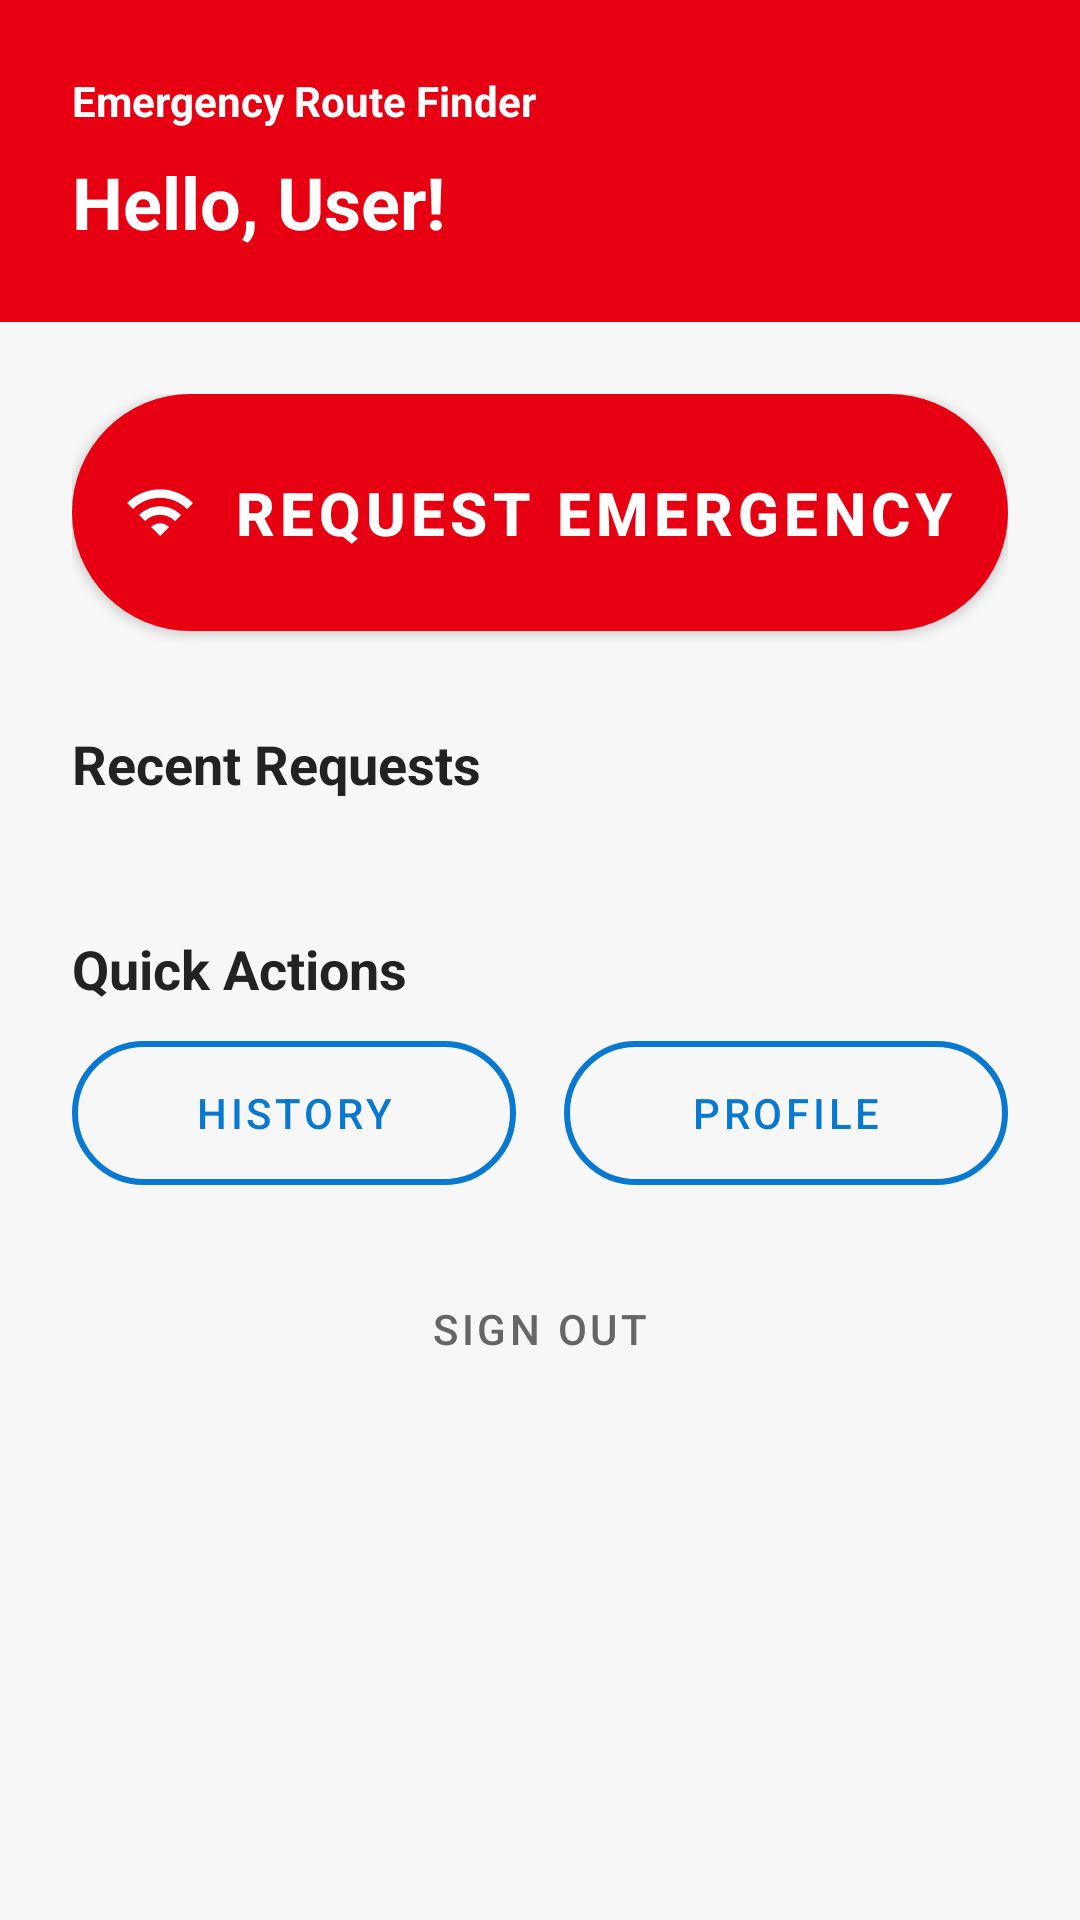

Android layout source for this screen:
<!-- AndroidManifest.xml: application theme Theme.EmergencyRouteFinder -->
<!-- res/layout/activity_user_dashboard.xml -->
<?xml version="1.0" encoding="utf-8"?>
<LinearLayout xmlns:android="http://schemas.android.com/apk/res/android"
    xmlns:app="http://schemas.android.com/apk/res-auto"
    android:layout_width="match_parent"
    android:layout_height="match_parent"
    android:background="@color/bg_light"
    android:orientation="vertical">

    
    <LinearLayout
        android:layout_width="match_parent"
        android:layout_height="wrap_content"
        android:background="@color/emergency_red"
        android:orientation="vertical"
        android:padding="24dp">

        <TextView
            android:layout_width="match_parent"
            android:layout_height="wrap_content"
            android:text="Emergency Route Finder"
            android:textColor="@color/white"
            android:textSize="14sp"
            android:textStyle="bold" />

        <TextView
            android:id="@+id/tv_welcome"
            android:layout_width="match_parent"
            android:layout_height="wrap_content"
            android:layout_marginTop="8dp"
            android:text="Hello, User!"
            android:textColor="@color/white"
            android:textSize="24sp"
            android:textStyle="bold" />
            
        <TextView
            android:id="@+id/tv_active_status"
            android:layout_width="wrap_content"
            android:layout_height="wrap_content"
            android:layout_marginTop="16dp"
            android:paddingStart="12dp"
            android:paddingEnd="12dp"
            android:paddingTop="6dp"
            android:paddingBottom="6dp"
            android:background="@drawable/bg_status_badge"
            android:textColor="@color/green_success"
            android:textStyle="bold"
            android:visibility="gone" />
    </LinearLayout>

    <ScrollView
        android:layout_width="match_parent"
        android:layout_height="match_parent"
        android:fillViewport="true">

        <LinearLayout
            android:layout_width="match_parent"
            android:layout_height="wrap_content"
            android:orientation="vertical"
            android:padding="24dp">

            
            <Button
                android:id="@+id/btn_sos"
                style="@style/Widget.EmergencyRouteFinder.SOSButton"
                android:layout_width="match_parent"
                android:layout_height="wrap_content"
                android:layout_marginBottom="32dp"
                android:text="REQUEST EMERGENCY"
                android:textColor="@color/white"
                app:icon="@drawable/ic_emergency_alert"
                app:iconGravity="textStart"
                app:iconPadding="12dp"
                app:iconTint="@color/white" />

            
            <TextView
                android:layout_width="match_parent"
                android:layout_height="wrap_content"
                android:layout_marginBottom="12dp"
                android:text="Recent Requests"
                android:textColor="@color/text_dark"
                android:textSize="18sp"
                android:textStyle="bold" />

            <ProgressBar
                android:id="@+id/progress_bar"
                android:layout_width="wrap_content"
                android:layout_height="wrap_content"
                android:layout_gravity="center"
                android:layout_marginBottom="16dp"
                android:visibility="gone" />

            <androidx.recyclerview.widget.RecyclerView
                android:id="@+id/rv_recent_requests"
                android:layout_width="match_parent"
                android:layout_height="wrap_content"
                android:layout_marginBottom="32dp"
                android:nestedScrollingEnabled="false" />

            
            <TextView
                android:layout_width="match_parent"
                android:layout_height="wrap_content"
                android:layout_marginBottom="12dp"
                android:text="Quick Actions"
                android:textColor="@color/text_dark"
                android:textSize="18sp"
                android:textStyle="bold" />

            <LinearLayout
                android:layout_width="match_parent"
                android:layout_height="wrap_content"
                android:orientation="horizontal">

                <Button
                    android:id="@+id/btn_my_requests"
                    android:layout_width="0dp"
                    android:layout_height="wrap_content"
                    android:layout_weight="1"
                    android:layout_marginEnd="8dp"
                    android:background="@drawable/bg_rounded_button_outline"
                    android:text="History"
                    android:textColor="@color/brand_blue"
                    app:backgroundTint="@null" />

                <Button
                    android:id="@+id/btn_profile"
                    android:layout_width="0dp"
                    android:layout_height="wrap_content"
                    android:layout_weight="1"
                    android:layout_marginStart="8dp"
                    android:background="@drawable/bg_rounded_button_outline"
                    android:text="Profile"
                    android:textColor="@color/brand_blue"
                    app:backgroundTint="@null" />
            </LinearLayout>

            <Button
                android:id="@+id/btn_logout"
                android:layout_width="match_parent"
                android:layout_height="wrap_content"
                android:layout_marginTop="24dp"
                android:layout_marginBottom="24dp"
                android:background="@android:color/transparent"
                android:text="Sign Out"
                android:textColor="@color/text_secondary"
                app:backgroundTint="@null" />

        </LinearLayout>
    </ScrollView>
</LinearLayout>
<!-- resources referenced by this layout -->
<resources>
  <color name="bg_light">#F7F7F7</color>
  <color name="brand_blue">#0878D1</color>
  <color name="emergency_red">#E60012</color>
  <color name="green_success">#2E7D32</color>
  <color name="text_dark">#222222</color>
  <color name="text_secondary">#666666</color>
  <color name="white">#FFFFFF</color>
  <!-- drawable bg_rounded_button_outline (drawable) -->
  <?xml version="1.0" encoding="utf-8"?>
  <shape xmlns:android="http://schemas.android.com/apk/res/android">
      <stroke android:width="2dp" android:color="@color/brand_blue" />
      <solid android:color="@android:color/transparent" />
      <corners android:radius="24dp" />
  </shape>
  <!-- drawable ic_emergency_alert (drawable) -->
  <?xml version="1.0" encoding="utf-8"?>
  <vector xmlns:android="http://schemas.android.com/apk/res/android"
      android:width="24dp" android:height="24dp"
      android:viewportWidth="24" android:viewportHeight="24">
      <path android:fillColor="#C62828"
          android:pathData="M1,9l2,2c4.97,-4.97 13.03,-4.97 18,0l2,-2C16.93,2.93 7.08,2.93 1,9zM9,17l3,3 3,-3c-1.65,-1.66 -4.34,-1.66 -6,0zM5,13l2,2c2.76,-2.76 7.24,-2.76 10,0l2,-2C15.14,9.14 8.87,9.14 5,13z"/>
  </vector>
  <style name="Widget.EmergencyRouteFinder.SOSButton" parent="Widget.MaterialComponents.Button">
          <item name="android:textSize">20sp</item>
          <item name="android:textStyle">bold</item>
          <item name="android:background">@drawable/sos_button_bg</item>
          <item name="android:paddingTop">20dp</item>
          <item name="android:paddingBottom">20dp</item>
      </style>
  <style name="Theme.EmergencyRouteFinder" parent="Theme.MaterialComponents.Light.NoActionBar">
          <item name="colorPrimary">@color/emergency_red</item>
          <item name="colorPrimaryVariant">@color/red_darker</item>
          <item name="colorOnPrimary">@color/white</item>
          <item name="colorSecondary">@color/brand_blue</item>
          <item name="colorOnSecondary">@color/white</item>
          <item name="android:statusBarColor">@color/emergency_red</item>
          <item name="android:navigationBarColor">@color/bg_light</item>
          <item name="android:windowBackground">@color/bg_light</item>
          <item name="colorSurface">@color/white</item>
          <item name="colorOnSurface">@color/text_dark</item>
          <item name="android:textColorPrimary">@color/text_dark</item>
          <item name="android:textColorSecondary">@color/text_secondary</item>
          <item name="android:editTextColor">@color/text_dark</item>
          <item name="android:textColorHint">@color/text_secondary</item>
          <item name="editTextColor">@color/text_dark</item>
          
          <item name="textInputStyle">@style/Widget.EmergencyRouteFinder.TextInputLayout</item>
          <item name="radioButtonStyle">@style/Widget.EmergencyRouteFinder.RadioButton</item>
      </style>
  <!-- drawable sos_button_bg (drawable) -->
  <?xml version="1.0" encoding="utf-8"?>
  <shape xmlns:android="http://schemas.android.com/apk/res/android">
      <solid android:color="@color/emergency_red" />
      <corners android:radius="100dp" />
  </shape>
  <color name="red_darker">#8E0000</color>
  <style name="Widget.EmergencyRouteFinder.TextInputLayout" parent="Widget.MaterialComponents.TextInputLayout.OutlinedBox">
          <item name="boxStrokeColor">@color/brand_blue</item>
          <item name="hintTextColor">@color/brand_blue</item>
          <item name="android:textColorHint">@color/text_secondary</item>
          <item name="boxBackgroundColor">@color/white</item>
          <item name="boxCornerRadiusTopStart">12dp</item>
          <item name="boxCornerRadiusTopEnd">12dp</item>
          <item name="boxCornerRadiusBottomStart">12dp</item>
          <item name="boxCornerRadiusBottomEnd">12dp</item>
      </style>
  <style name="Widget.EmergencyRouteFinder.RadioButton" parent="Widget.MaterialComponents.CompoundButton.RadioButton">
          <item name="android:textColor">@color/text_dark</item>
          <item name="buttonTint">@color/brand_blue</item>
      </style>
</resources>
